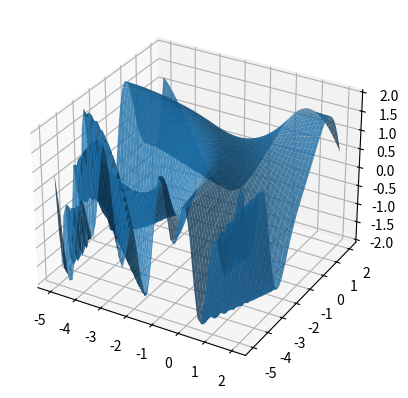

Source code (Python): (Note: this script raises an exception after producing the figure.)
# -*- coding: utf-8 -*-
"""
Created on Sat Nov 23 19:38:42 2019

[redacted]
"""

#%%
"""import packages"""
import numpy as np
import math
import matplotlib.pyplot as plt
from mpl_toolkits.mplot3d import Axes3D

#%%
"""initialize and change variables"""
max_iters = 10000
tol = 10**-6
alpha = np.zeros((max_iters,1))
value = np.zeros((max_iters,1))
gradient = np.zeros((max_iters,2))
x = np.zeros((max_iters,2))
alpha[0] = 1
x[0] = np.random.rand(2,1).T
its = 0
#%%
"""define functions used"""
def fun(y):
    value = math.sin(.5*y[0]*y[1])+math.cos(.25*y[0]*y[1]**2)
    return value

def grad(y):
    grad = np.empty((2,1))
    grad[0] = .5*y[1]*math.cos(.5*y[0]*y[1])-.25*y[1]**2*math.sin(.25*y[0]*y[1]**2)
    grad[1] = .5*y[0]*math.cos(.5*y[0]*y[1])-.5*y[0]*y[1]*math.sin(.25*y[0]*y[1]**2)
    return grad

#%%
"""mini"""
value[0] = fun(x[its,:])
gradient[0,:] = grad(x[its,:]).T
initial_value = value[0]
initial_grad = gradient[0,:]

while np.linalg.norm(gradient[its,:]) > tol and its < max_iters:
    for i in range(0,2):
        x[its+1,i] = x[its,i] - alpha[its]*gradient[its,i]
        
    its += 1    
    value[its] = fun(x[its,:])
    gradient[its] = grad(x[its,:]).T
    if value[its] >= value[its-1]:
        alpha[its] = alpha[its-1]/2
    else:
        alpha[its] = alpha[its-1]

final_value = value[its]
final_grad = gradient[its]
#%%
"""plot data"""
n = 50
x0 = np.zeros((n,1))
X = Y = np.empty((n,n))
z0 = np.zeros((n,1))
Z = np.empty((n**2,1))
x0[:,0] = np.linspace(-5,2,n)
X, Y = np.meshgrid(x0,x0)
R = np.append(X.reshape(n**2,1),Y.reshape(n**2,1),axis=1)

for i in range(0,n**2):
    Z[i] = fun(R[i,:])

fig = plt.figure()
ax = plt.axes(projection='3d')
ax.plot_surface(X,Y,Z.reshape(n,n), alpha = .8)
ax = fig.gca(projection='3d')
ax.scatter(x[:,0],x[:,1],value,c = 'Green', s = 50)

plt.show()



        